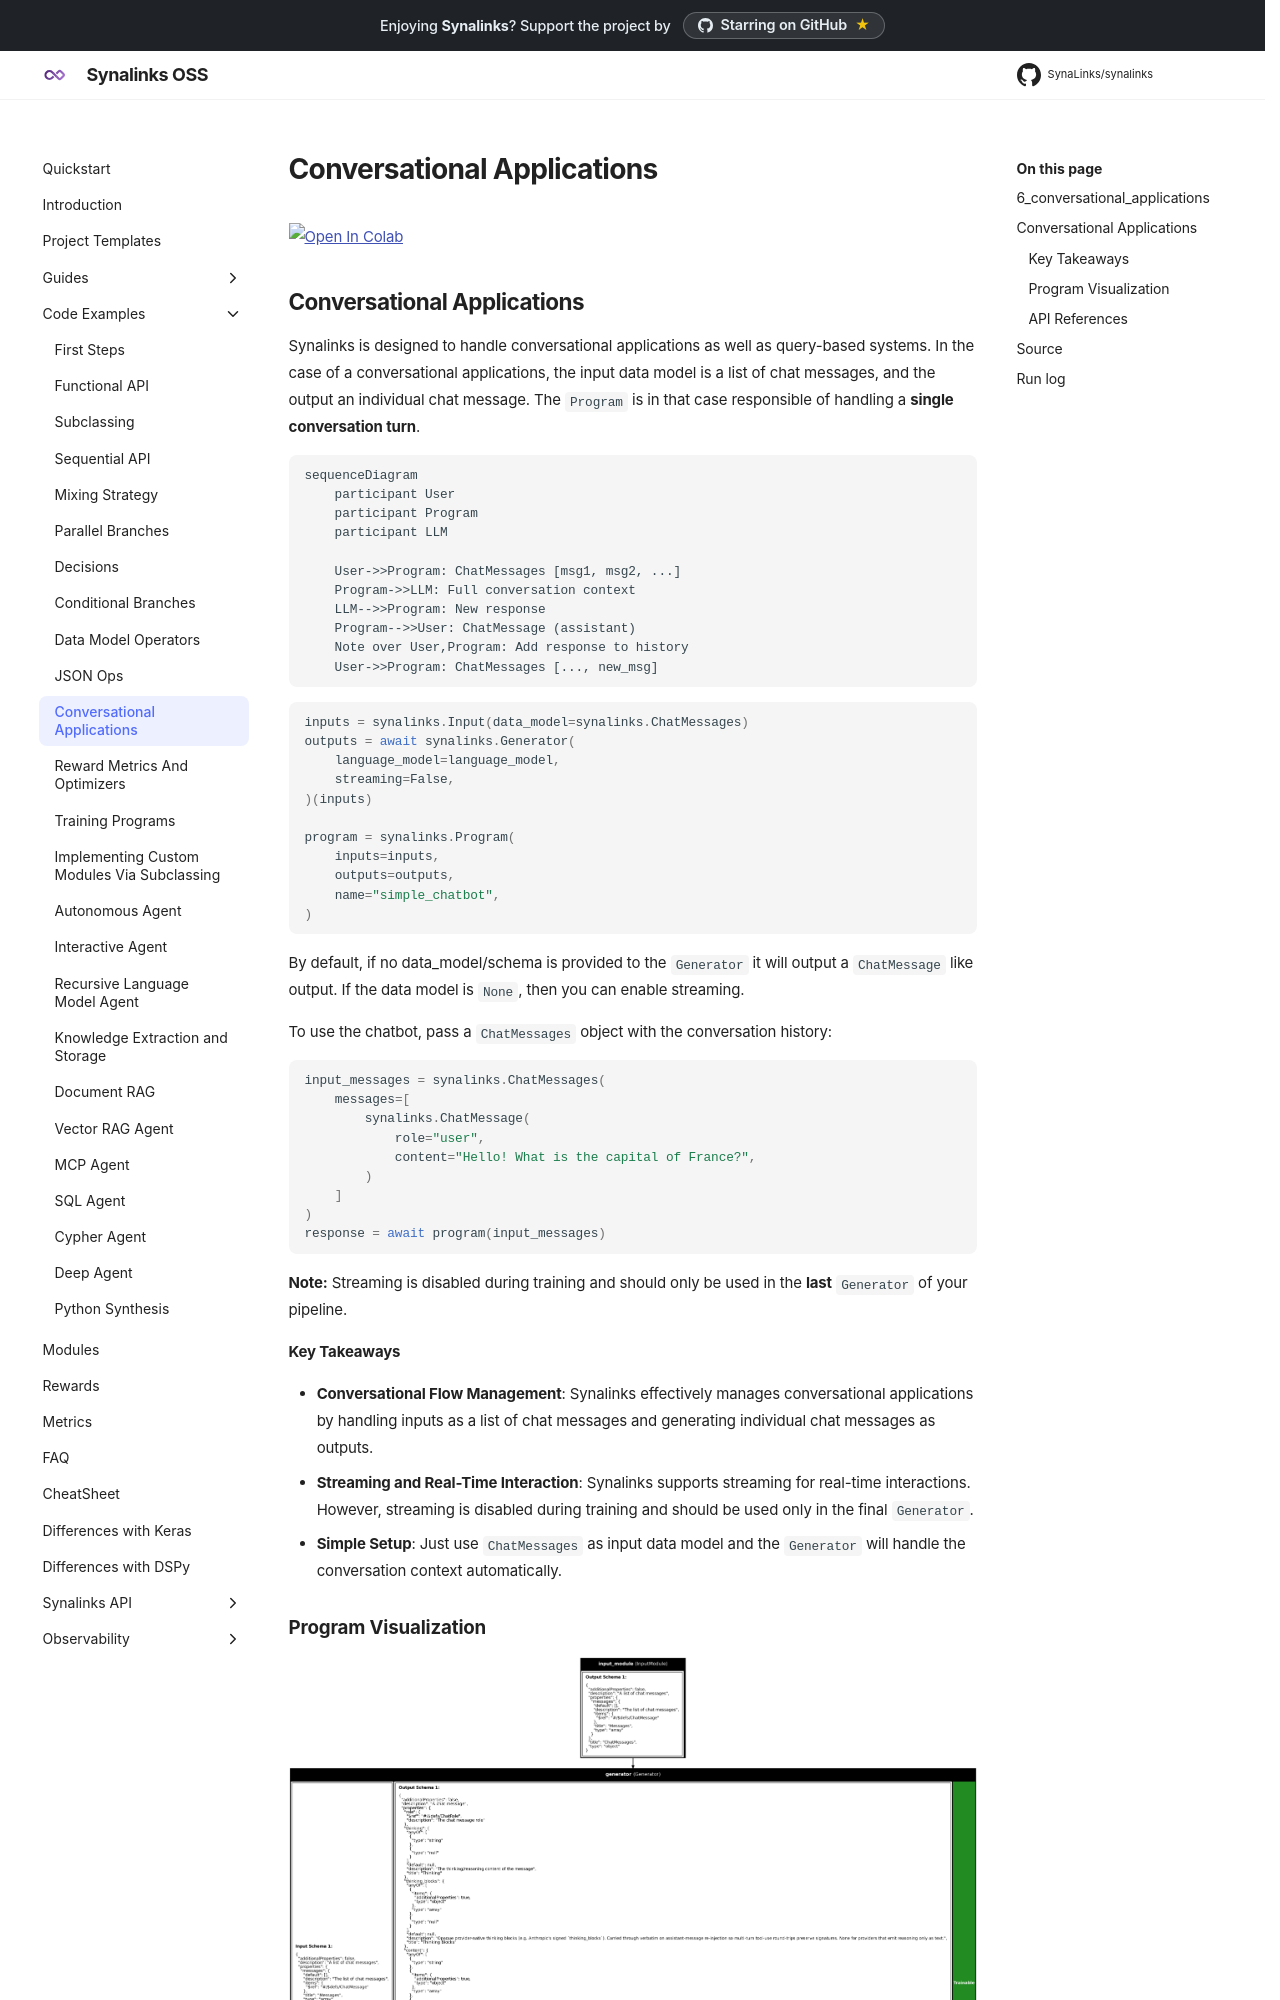

repository: dovel-pr17-validation/pr17r53-pypi-synalinks · page: Code Examples/Conversational Applications/index.html · generator: mkdocs

<!-- colab-badge:start -->
[![Open In Colab](https://colab.research.google.com/assets/colab-badge.svg)](https://colab.research.google.com/github/SynaLinks/synalinks/blob/main/notebooks/examples/conversational_applications.ipynb)
<!-- colab-badge:end -->


::: examples.6_conversational_applications
